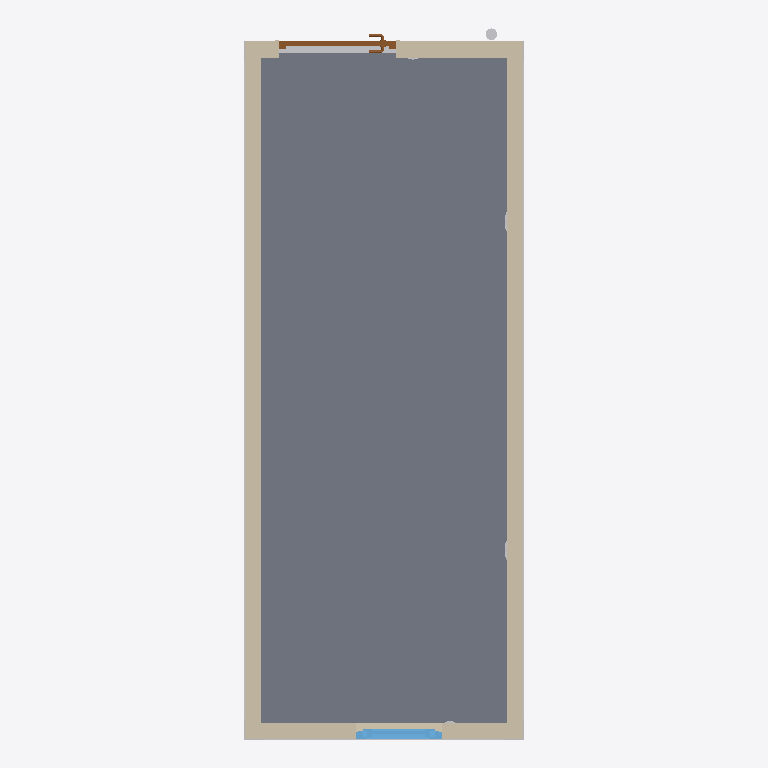
Plan cut of the same IFC building model at storey 'Ф_В' (level -0.28 m, cut at 1.12 m), seen from above with north up, elements coloured by IFC class: 8 walls (beige), 8 other elements (light grey), 1 slab (grey), 1 window (light blue), 1 door (brown). Cut surfaces are drawn darker.
Extent 2.4 m × 6.1 m × 2.6 m (x, y, z). Storeys (3): Ф_В at -0.28 m; Этаж 01 at 0.00 m; Кровля at 2.73 m. Elements (66): 32 IfcBuildingElementProxy, 11 IfcCableCarrierSegment, 9 IfcWall, 7 IfcCableCarrierFitting, 2 IfcLightFixture, 2 IfcSlab, 1 IfcDoor, 1 IfcElectricDistributionBoard, 1 IfcWindow.

HEADER;
FILE_DESCRIPTION(('ViewDefinition [ReferenceView_V1.2]','RevitIdentifiers [VersionGUID: 6bc6a7e8-ac89-4442-b5c6-9cbc7c280f33, NumberOfSaves: 189]','CoordinateReference [CoordinateBase: Shared Coordinates, ProjectSite: По умолчанию]'),'2;1');
FILE_NAME('Модель.ifc','2026-11-16T00:07:37',(''),(''),'The EXPRESS Data Manager Version 5.02.0100.07 : ','22.0.2.392 - IFC 22.7.0.0 - Default UI','');
FILE_SCHEMA(('IFC4'));
ENDSEC;
DATA;
#170=IFCPROJECT('2E2KwDY5L3E9SSnA0JTajx',#42,'',$,$,'Наименование проекта','П',(#161),#156);
#219=IFCSITE('2E2KwDY5L3E9SSnA0JTajv',#42,'Default',$,$,#218,$,$,.ELEMENT.,(55,44,57,789001),(37,38,4,304809),0.0,$,$);
#188=IFCBUILDING('2E2KwDY5L3E9SSnA0JTajw',#42,'Наименование здания',$,$,#33,$,'Наименование здания',.ELEMENT.,$,$,#184);
#203=IFCBUILDINGSTOREY('2E2KwDY5L3E9SSnA3iXWY1',#42,'Ф_В',$,'Уровень:ADSK_Стрелка_Проектная_Вверх_Имя уровня',#201,$,'Ф_В',.ELEMENT.,-280.0);
#207=IFCBUILDINGSTOREY('2E2KwDY5L3E9SSnA3iYRB1',#42,'Этаж 01',$,'Уровень:ADSK_Стрелка_Проектная_Вверх_Имя уровня',#206,$,'Этаж 01',.ELEMENT.,0.0);
#213=IFCBUILDINGSTOREY('2E2KwDY5L3E9SSnA3iXbcQ',#42,'Кровля',$,'Уровень:ADSK_Стрелка_Проектная_Вверх_Имя уровня',#212,$,'Кровля',.ELEMENT.,2733.0);
#3659=IFCSLAB('1pu3TBHqT0vBtjPwQYim08',#42,'Перекрытия : Перекрытие : Пол_Линолеум коммерческий',$,'Перекрытие:Пол_Линолеум коммерческий',#3611,#3655,'1276254',.FLOOR.);
#3027=IFCWALL('1pu3TBHqT0vBtjPwQYim0F',#42,'Стены : Базовая стена : VG_Сэндвич панель_100 мм',$,'Базовая стена:VG_Сэндвич панель_100 мм',#3012,#3024,'1276249',.NOTDEFINED.);
#3483=IFCWALL('1pu3TBHqT0vBtjPwQYim0D',#42,'Стены : Базовая стена : VG_Сэндвич панель_100 мм',$,'Базовая стена:VG_Сэндвич панель_100 мм',#3468,#3480,'1276251',.NOTDEFINED.);
#7314=IFCWALL('1pu3TBHqT0vBtjPwQYim3M',#42,'Стены : Базовая стена : Стена_Отделка внутренняя',$,'Базовая стена:Стена_Отделка внутренняя',#7299,#7311,'1276288',.NOTDEFINED.);
#7706=IFCWALL('1pu3TBHqT0vBtjPwQYim3K',#42,'Стены : Базовая стена : Стена_Отделка внутренняя',$,'Базовая стена:Стена_Отделка внутренняя',#7691,#7703,'1276290',.NOTDEFINED.);
#3172=IFCWALL('1pu3TBHqT0vBtjPwQYim0C',#42,'Стены : Базовая стена : VG_Сэндвич панель_100 мм',$,'Базовая стена:VG_Сэндвич панель_100 мм',#3157,#3169,'1276250',.NOTDEFINED.);
#2719=IFCWALL('1pu3TBHqT0vBtjPwQYim0E',#42,'Стены : Базовая стена : VG_Сэндвич панель_100 мм',$,'Базовая стена:VG_Сэндвич панель_100 мм',#2703,#2716,'1276248',.NOTDEFINED.);
#7429=IFCWALL('1pu3TBHqT0vBtjPwQYim3N',#42,'Стены : Базовая стена : Стена_Отделка внутренняя',$,'Базовая стена:Стена_Отделка внутренняя',#7414,#7426,'1276289',.NOTDEFINED.);
#6962=IFCWINDOW('1pu3TBHqT0vBtjPwQYim0e',#42,'Окна : AC_Окно_1Створка : 900x700',$,'AC_Окно_1Створка:900x700',#14655,#6955,'1276286',949.999999999914,740.000000000007,.WINDOW.,.NOTDEFINED.,$);
#5240=IFCDOOR('1pu3TBHqT0vBtjPwQYim0n',#42,'Двери : AC_Дверь_Однопольная_Стальная : 960х1980h Н Пр',$,'AC_Дверь_Однопольная_Стальная:960х1980h Н Пр',#14606,#5233,'1276263',1999.99999999999,1000.0,.DOOR.,.NOTDEFINED.,$);
#7032=IFCWALL('1pu3TBHqT0vBtjPwQYim0f',#42,'Стены : Базовая стена : Стена_Отделка внутренняя',$,'Базовая стена:Стена_Отделка внутренняя',#7017,#7029,'1276287',.NOTDEFINED.);
#1377=IFCBUILDINGELEMENTPROXY('1pu3TBHqT0vBtjPwQYim0U',#42,'Обобщенные модели : VG_Профиль пола типовая модель : Профиль пола типовая модель',$,'VG_Профиль пола типовая модель:Профиль пола типовая модель',#1376,#1370,'1276232',.NOTDEFINED.);
#1467=IFCBUILDINGELEMENTPROXY('1pu3TBHqT0vBtjPwQYim0V',#42,'Обобщенные модели : VG_Профиль пола типовая модель : Профиль пола типовая модель',$,'VG_Профиль пола типовая модель:Профиль пола типовая модель',#1466,#1460,'1276233',.NOTDEFINED.);
#372=IFCBUILDINGELEMENTPROXY('1pu3TBHqT0vBtjPwQYim0L',#42,'Обобщенные модели : VG_Каркаc_Блок-контейнер : 6000х2400х2600',$,'VG_Каркаc_Блок-контейнер:6000х2400х2600',#370,#364,'1276227',.NOTDEFINED.);
#1596=IFCBUILDINGELEMENTPROXY('1pu3TBHqT0vBtjPwQYim0T',#42,'Обобщенные модели : VG_Профиль пола типовая модель : Профиль пола типовая модель',$,'VG_Профиль пола типовая модель:Профиль пола типовая модель',#1595,#1589,'1276235',.NOTDEFINED.);
#1555=IFCBUILDINGELEMENTPROXY('1pu3TBHqT0vBtjPwQYim0S',#42,'Обобщенные модели : VG_Профиль пола типовая модель : Профиль пола типовая модель',$,'VG_Профиль пола типовая модель:Профиль пола типовая модель',#1554,#1548,'1276234',.NOTDEFINED.);
#13288=IFCBUILDINGELEMENTPROXY('1pu3TBHqT0vBtjPwQYim3a',#42,'Электрические приборы : Вывод электрический : 220V',$,'Вывод электрический:220V',#13287,#13281,'1276338',.NOTDEFINED.);
#1844=IFCBUILDINGELEMENTPROXY('1pu3TBHqT0vBtjPwQYim0R',#42,'Обобщенные модели : VG_Угловая_стойка : Угловая_стойка',$,'VG_Угловая_стойка:Угловая_стойка',#1843,#1837,'1276237',.NOTDEFINED.);
#1885=IFCBUILDINGELEMENTPROXY('1pu3TBHqT0vBtjPwQYim0O',#42,'Обобщенные модели : VG_Угловая_стойка : Угловая_стойка',$,'VG_Угловая_стойка:Угловая_стойка',#1884,#1878,'1276238',.NOTDEFINED.);
ENDSEC;
